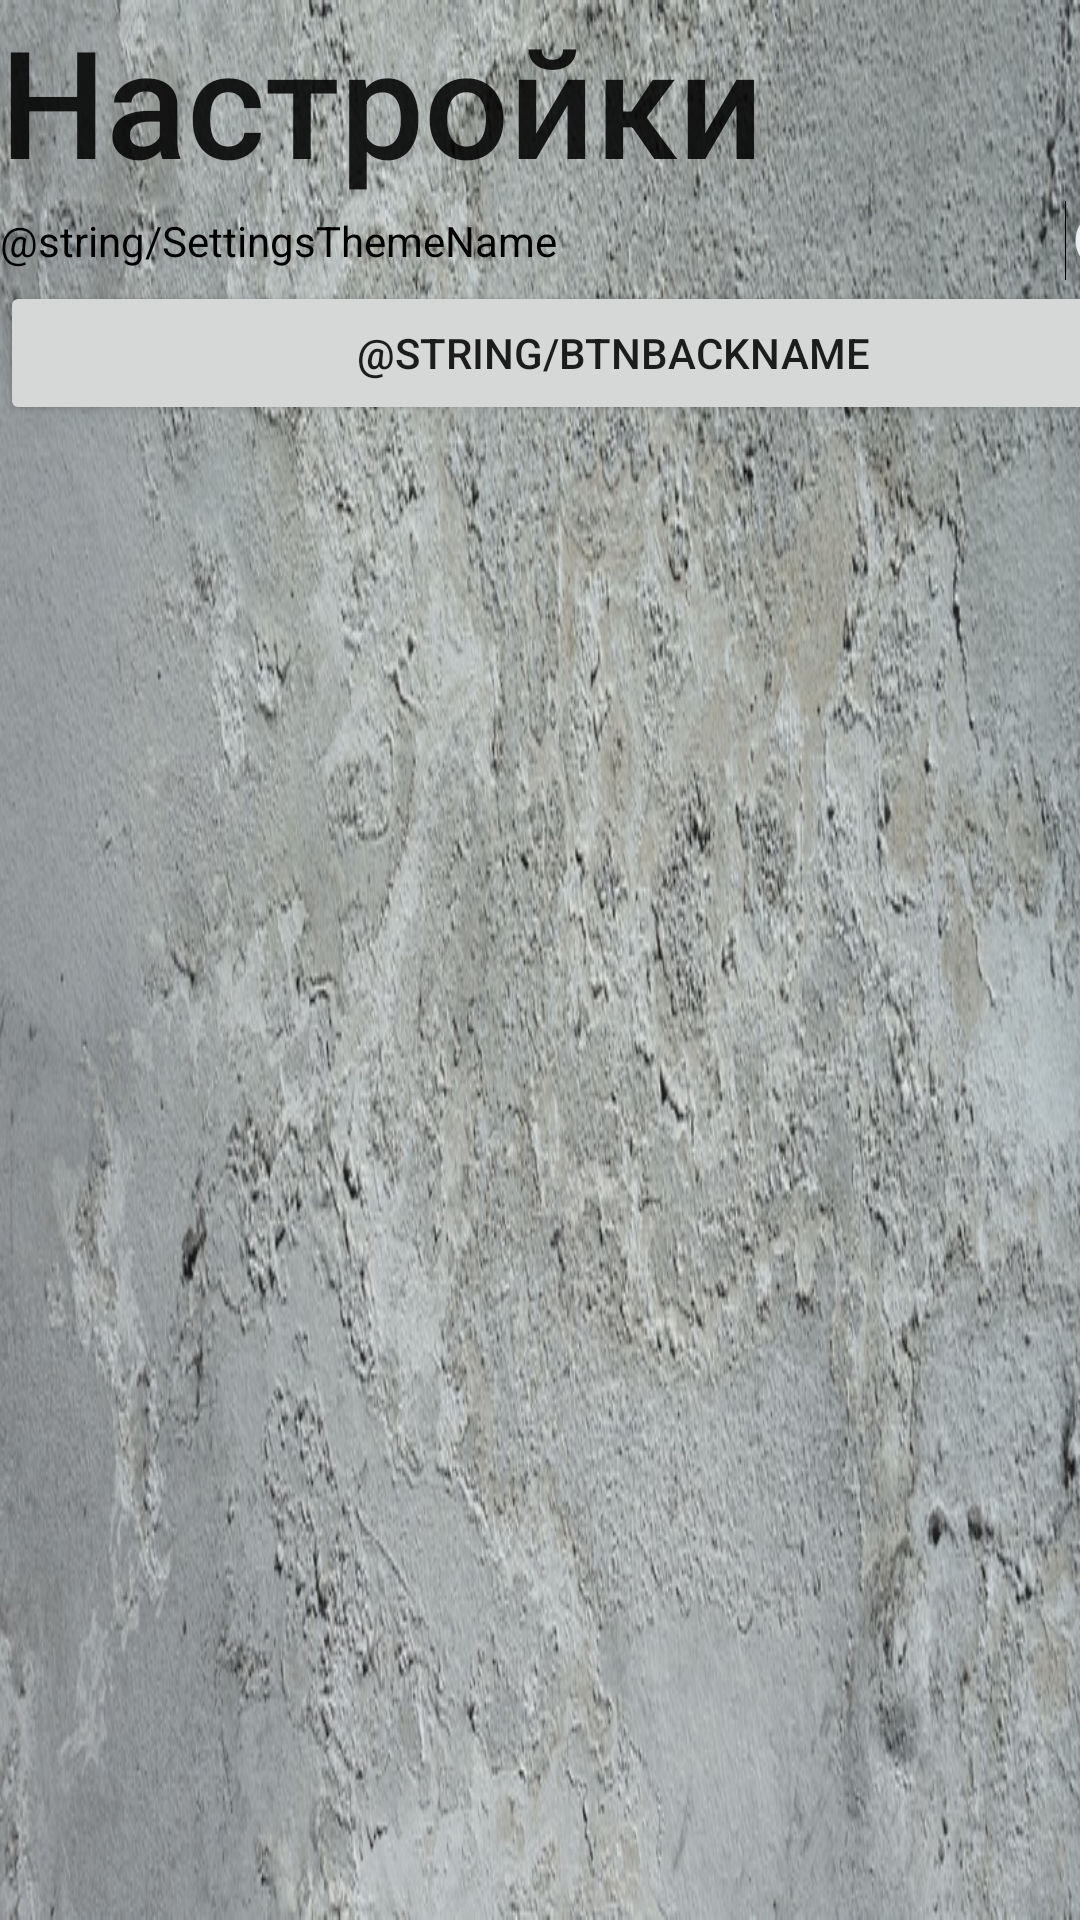

Layout XML and referenced resources for this Android screen:
<!-- AndroidManifest.xml: application theme Theme.Calculator -->
<!-- res/layout/activity_settings.xml -->
<?xml version="1.0" encoding="utf-8"?>
<androidx.constraintlayout.widget.ConstraintLayout xmlns:android="http://schemas.android.com/apk/res/android"
    xmlns:tools="http://schemas.android.com/tools"
    android:layout_width="match_parent"
    android:layout_height="match_parent"
    android:gravity="bottom"
    android:orientation="vertical"
    android:background="@drawable/grungy"
    tools:ignore="ExtraText">

    <LinearLayout
        android:layout_width="409dp"
        android:layout_height="729dp"
        android:orientation="vertical"
        tools:layout_editor_absoluteX="1dp"
        tools:layout_editor_absoluteY="1dp"
        tools:ignore="MissingConstraints">

        <TextView
            android:id="@+id/textView2"
            android:layout_width="match_parent"
            android:layout_height="wrap_content"
            android:textAppearance="@style/TextAppearance.AppCompat.Body2"
            android:textSize="@dimen/output_text_size"
            android:text="Настройки" />

        <Switch
            android:id="@+id/swDarkTheme"
            android:layout_width="match_parent"
            android:layout_height="wrap_content"
            android:text="@string/SettingsThemeName" />

        <Button
            android:id="@+id/btnBack"
            android:layout_width="match_parent"
            android:layout_height="wrap_content"

            android:text="@string/btnBackName" />


    </LinearLayout>

</androidx.constraintlayout.widget.ConstraintLayout>
<!-- resources referenced by this layout -->
<resources>
  <dimen name="output_text_size">50sp</dimen>
  <!-- drawable grungy: jpg bitmap (drawable, 197169 bytes) -->
  <string name="SettingsThemeName">Темная тема</string>
  <string name="btnBackName">Назад</string>
  <style name="Theme.Calculator" parent="Theme.MaterialComponents.DayNight.NoActionBar">
          
          <item name="colorPrimary">@color/grey</item>
          <item name="colorPrimaryVariant">@color/purple_700</item>
          <item name="colorOnPrimary">@color/black</item>
          
          <item name="colorSecondary">@color/teal_200</item>
          <item name="colorSecondaryVariant">@color/teal_700</item>
          <item name="colorOnSecondary">@color/black</item>
          
          <item name="android:statusBarColor" tools:targetApi="l">?attr/colorPrimaryVariant</item>
          
      </style>
  <color name="grey">#11111111</color>
  <color name="purple_700">#FF3700B3</color>
  <color name="black">#FF000000</color>
  <color name="teal_200">#FF03DAC5</color>
  <color name="teal_700">#FF018786</color>
</resources>
